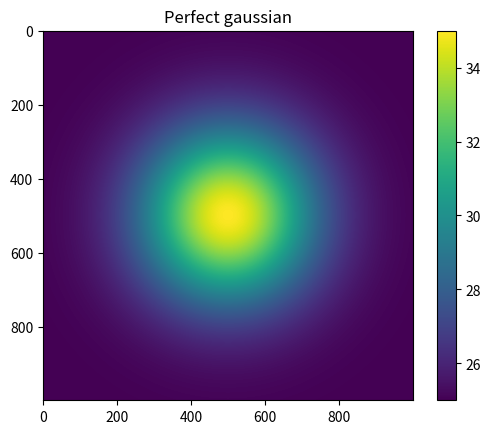
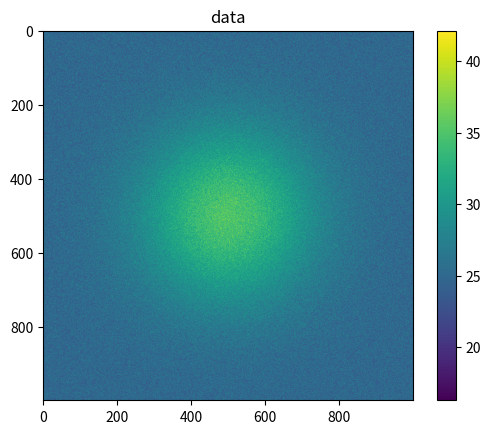
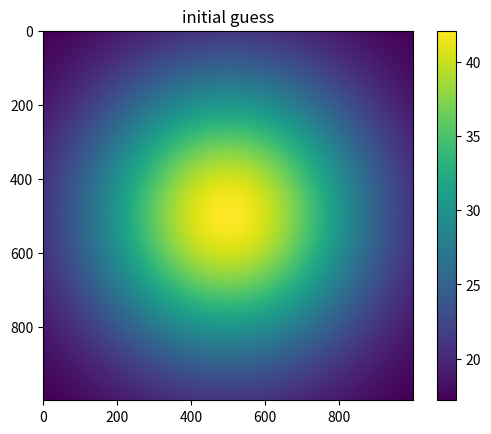
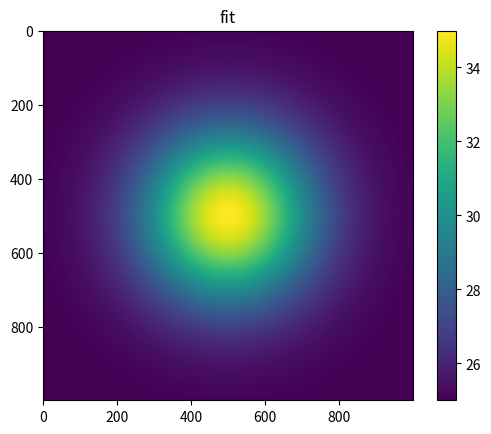

Python code for these plots, in order:
import numpy as np
from scipy.optimize import curve_fit
import matplotlib.pyplot as plt
import scipy.signal

###Operation on images###
def rebin(a, bin):
    a=a[:bin*(a.shape[0]//bin), :bin*(a.shape[1]//bin)]
    return np.nanmean(np.nanmean(a.reshape(a.shape[0]//bin, bin, a.shape[1]//bin,bin),axis=-1), axis=-2)

#Rotate the 2d arrays (x,y) by an angle theta
def rotation(x, y, theta):
    angle=np.deg2rad(theta)
    return (np.cos(angle)*x+np.sin(angle)*y, -np.sin(angle)*x + np.cos(angle)*y)

###Mathematical functions###
#Simple 2d gaussian
def gaussian(x, y, A, sigma_x, sigma_y, offset):
    return A*np.exp(-((x)**2/(2*sigma_x**2) + (y)**2/(2*sigma_y**2))) + offset

def gaussian1d(x, A, center, waist, offset):
    return A*np.exp(-2*(x-center)**2/waist**2)+offset

#2d gaussian with rotation
def rot_gaussian(x, y, A, x_0, y_0, sigma_x, sigma_y, offset, theta):
    x_rot, y_rot=rotation(x-x_0, y-y_0, theta)
    return gaussian(x_rot, y_rot, A, sigma_x, sigma_y, offset)

#Two 2d gaussian (thermal + BEC)
def gaussian2(x, y, A, A2, sigma_x, sigma_y, sigma2_x, sigma2_y, offset):
    return A*np.exp(-(x**2/(2*sigma_x**2) + y**2/(2*sigma_y**2))) + A2*np.exp(-(x**2/(2*sigma2_x**2) + y**2/(2*sigma2_y**2))) + offset

#2d gaussian with rotation
def rot_gaussian2(x, y, A, A2, x_0, y_0, sigma_x, sigma_y, sigma2_x, sigma2_y, offset, theta):
    x_rot, y_rot=rotation(x-x_0, y-y_0, theta)
    return gaussian2(x_rot, y_rot, A, A2, sigma_x, sigma_y, sigma2_x, sigma2_y, offset)

#Lorentzian for gaussian beam propagation
def max_waist(x, A, x_0,w_0,offest,wl):
    x=x
    x_0=x_0
    z_r=np.pi*w_0**2/(wl)
    waist=w_0*np.sqrt(1+((x-x_0)/z_r)**2)
    return (A/waist**2)+offest

###2D gaussian fit###
#finds an initial guess for a 2d gaussian fit
def find_initial_guess(x,y,z):
    offset = np.min(z)
    z = z - offset
    A = np.max(z)

    #calculate the centroid
    centroid_x, centroid_y = np.average(x, weights=z), np.average(y, weights=z)
    cov = np.zeros((2,2))

    #calculate the covariance matrix to find the sigma_x, sigma_y and the angle
    cov[0,0] = np.average((x)**2, weights=z) - centroid_x**2
    cov[1,1] = np.average((y)**2, weights=z) - centroid_y**2
    cov[0,1] = np.average(x*y, weights=z) - centroid_x*centroid_y
    cov[1,0] = cov[0,1]

    #We diagonalize the covariance matrix
    eig = np.linalg.eigh(cov)
    sigma_x, sigma_y = np.sqrt(eig[0])

    ##The index tells us the eigenvector that has 2 values of the same sign i.e (cos, sin)
    index = 0
    if eig[1][0, 0]*eig[1][0, 1]>0:
        index = 0
    else:
        index = 1

    #We take the arctan of the ratio of the compenents of the eigenvector (cos, sin) to get the angle
    theta = np.rad2deg(np.arctan(eig[1][index, 1] / eig[1][index, 0]))
    return (A, centroid_x, centroid_y, sigma_x, sigma_y, offset, theta)

def fit_gaussian_2D(x, y, z,  bin=1, angle=None, initial_guess=None):
    print("Max z {}".format(np.nanmax(z)))

    #Get initial guess
    x_min, x_max = np.min(x), np.max(x)
    y_min, y_max = np.min(y), np.max(y)
    if not bin==1:
        x=rebin(x, bin)
        y=rebin(y, bin)
        z=rebin(z, bin) 

    #We clean the images by removing the NAN 
    cleaning = np.isfinite(z)
    x = x[cleaning]
    y = y[cleaning]
    z = z[cleaning]

    if initial_guess is None:
        initial_guess=find_initial_guess(x,y,z)
    print("Initial guess: {}".format(initial_guess))

    if angle is None:
        func_to_fit = lambda x, A, x_0, y_0, sigma_x, sigma_y, offset, theta: rot_gaussian(*x, A, x_0, y_0, sigma_x, sigma_y, offset, theta)
    else:
        func_to_fit = lambda x, A, x_0, y_0, sigma_x, sigma_y, offset : rot_gaussian(*x, A, x_0, y_0, sigma_x, sigma_y,  offset, angle)
    min_z, max_z = np.min(z), np.max(z)

    try :
        if angle is None:
            popt, _ = curve_fit(func_to_fit, [x.ravel(), y.ravel()], z.ravel(), p0=initial_guess, bounds=([0, x_min, y_min, 0, 0, min_z, 0], [2*(max_z-min_z), x_max, y_max, x_max, y_max, max_z, 89.99]), maxfev=50)
            return popt
        else: 
            popt, _ = curve_fit(func_to_fit, [x.ravel(), y.ravel()], z.ravel(), p0=initial_guess[:-1], bounds=([0, x_min, y_min, 0, 0, min_z], [2*(max_z-min_z), x_max, y_max, x_max, y_max, max_z]), maxfev=50)
            return np.append(popt, angle)

    except Exception as e:
        print("Could not fit : {}".format(e))
        empty_array = np.empty(len(initial_guess))
        empty_array[:] = np.NAN
        return empty_array

###2D gaussian2 fit###

def fit_gaussian2_2D(x, y, z,  bin=1, angle=None, initial_guess=None):
    print("Max z {}".format(np.nanmax(z)))

    #Get initial guess
    x_min, x_max = np.min(x), np.max(x)
    y_min, y_max = np.min(y), np.max(y)
    if not bin==1:
        x=rebin(x, bin)
        y=rebin(y, bin)
        z=rebin(z, bin) 

    #We clean the images by removing the NAN 
    cleaning = np.isfinite(z)
    x = x[cleaning]
    y = y[cleaning]
    z = z[cleaning]

    if initial_guess is None:
        initial_guess=find_initial_guess(x,y,z)
    initial_guess = np.concatenate((initial_guess[:1], initial_guess[:3], np.array(initial_guess[3:5])*np.sqrt(2), np.array(initial_guess[3:5])/np.sqrt(2), initial_guess[5:]))
    print("Initial guess: {}".format(initial_guess))

    if angle is None:
        func_to_fit = lambda x, A, A2, x_0, y_0, sigma_x, sigma_y, sigma2_x, sigma2_y, offset, theta : rot_gaussian2(*x, A, A2, x_0, y_0, sigma_x, sigma_y, sigma2_x, sigma2_y, offset,theta)
    else:
        func_to_fit = lambda x, A, A2, x_0, y_0, sigma_x, sigma_y, sigma2_x, sigma2_y, offset : rot_gaussian2(*x, A, A2, x_0, y_0, sigma_x, sigma_y, sigma2_x, sigma2_y, offset, angle)
    min_z, max_z = np.min(z), np.max(z)

    try :
        if angle is None:
            popt, _ = curve_fit(func_to_fit, [x.ravel(), y.ravel()], z.ravel(), p0=initial_guess, bounds=([0, 0, x_min, y_min, 0, 0, 0, 0, min_z, 0], [2*(max_z-min_z), 2*(max_z-min_z), x_max, y_max, x_max, y_max, x_max, y_max, max_z, 89.99]), maxfev=400)
            return popt
        else: 
            popt, _ = curve_fit(func_to_fit, [x.ravel(), y.ravel()], z.ravel(), p0=initial_guess[:-1], bounds=([0, 0, x_min, y_min, 0, 0, 0, 0, min_z], [2*(max_z-min_z), 2*(max_z-min_z), x_max, y_max, x_max, y_max, x_max, y_max, max_z]), maxfev=400)
            return np.append(popt, angle)

    except Exception as e:
        print("Could not fit : {}".format(e))
        empty_array = np.empty(len(initial_guess))
        empty_array[:] = np.NAN
        return empty_array



###Propagation fit###
def fit_gauss1D(x, y):
    x_min, x_max = np.min(x), np.max(x)
    blurred = scipy.signal.convolve(y, 1/20*np.ones(20), mode="same")
    y_min, y_max = np.min(blurred), np.max(blurred)
    initial_guess = [(y_max-y_min), x[np.argmax(blurred)], 40/1.86, y_min]
    bounds = ([initial_guess[0]/5, x_min, 0, -np.inf], [10*initial_guess[0], x_max, 500, np.inf])
    popt, _ = curve_fit(gaussian1d, x, y, p0=initial_guess, bounds=bounds)
    return popt

#Fit rows by 1D gaussian by a pixel step of "step"
def get_row_fit(img, step):
    x_cut=np.arange(img.shape[1])
    x_max=np.zeros(img.shape[0]//step)
    z_max=np.zeros(img.shape[0]//step)
    y_max=np.arange(img.shape[0],step=step)
    for i,_ in enumerate(x_max):
        params=fit_gauss1D(x_cut, np.mean(img[step*i: step*(i+1)], axis=0))
        z_max[i], x_max[i]= params[0:2]
    return x_max, y_max,z_max

#Fit the obtained max intensity for each row using a Lorentzian to find focus
def fit_waist(x, y, wl,pixel_size):
    x=x
    y_min, y_max= np.min(y), np.max(y)
    initial_guess=[(y_max-y_min)*(30e-6)**2, 650*pixel_size, 30e-6,y_min]
    boundaries=([initial_guess[0]/10,0,0,0],[10*initial_guess[0], 4000, 100e-6,y_max])
    fit_func= lambda x,A,x_0,w_0, offset : max_waist(x,A,x_0,w_0, offset, wl)
    popt,_=curve_fit(fit_func, x, y, p0=initial_guess, bounds=boundaries)
    popt=[*popt, wl]
    return popt

#Fits propagation along optical axis
def fit_propagation(img,step, wl,pixel_size):
    img=np.nan_to_num(img,nan=0, neginf=0, posinf=0)
    x_max, y_max,z_max=get_row_fit(img, step)
    # axs[0].plot(x_max, y_max,".")
    optical_axis=np.sqrt((x_max-x_max[0])**2+y_max**2)*pixel_size
    params=fit_waist(optical_axis, z_max, wl,pixel_size)
    return(optical_axis, z_max, params)

if __name__ == "__main__":
    #####Check if the gaussians work correctly#####
    x=np.linspace(-10,20,1000)
    y=np.linspace(-10,20,1000)
    x,y=np.meshgrid(x,y)
    z=rot_gaussian(x,y,10,5,5,5,0.5,30,10)
    
    #####Check if the initial guess method works correctly#####
    #Generate dataset
    z_data=rot_gaussian(x,y,10,5,5,5,5,25,10)
    plt.imshow(z_data)
    plt.title("Perfect gaussian")
    plt.colorbar()
    plt.figure()
    z_noise=2*np.random.normal(size=z_data.shape)
    z_data+=z_noise
    #Generate an initial guess
    initial_guess=find_initial_guess(x,y,z_data)
    print(initial_guess)
    plt.imshow(z_data)
    plt.title("data")
    plt.colorbar()
    plt.figure()
    plt.imshow(rot_gaussian(x,y,*initial_guess))
    plt.title("initial guess")
    plt.colorbar()
    plt.figure()
    popt= fit_gaussian_2D(x,y, z_data, bin=2)
    print(popt)
    plt.imshow(rot_gaussian(x,y,*popt))
    plt.title("fit")
    plt.colorbar()
    plt.show()